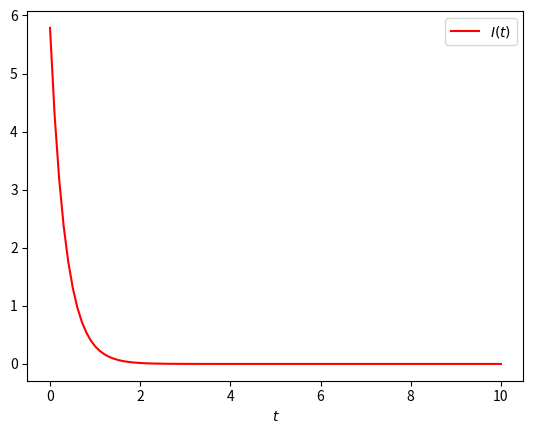

Write the Python code that produced this figure.
import matplotlib.pyplot as plt
import numpy as np

t_range = np.linspace(0,10,100)

I = lambda t: 5.786*np.exp(-2.94528*t)

YI = I(t_range)



plt.plot(t_range, YI, 'r', label="$I(t)$")
plt.legend()
plt.xlabel("$t$")
plt.show()
